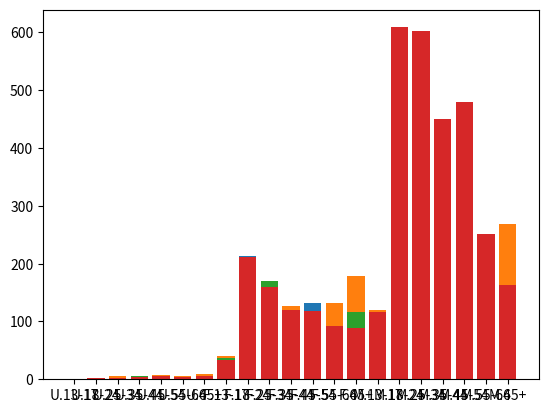

The script that saved this image:
import matplotlib.pyplot as plt

data = [
    {
      "name": "page_story_adds_by_age_gender_unique",
      "period": "day",
      "values": [
        {
          "value": {
            "U.25-34": 4,
            "U.35-44": 3,
            "U.45-54": 4,
            "U.55-64": 4,
            "U.65+": 4,
            "F.13-17": 27,
            "F.18-24": 214,
            "F.25-34": 147,
            "F.35-44": 126,
            "F.45-54": 132,
            "F.55-64": 107,
            "F.65+": 78,
            "M.13-17": 101,
            "M.18-24": 428,
            "M.25-34": 358,
            "M.35-44": 207,
            "M.45-54": 187,
            "M.55-64": 114,
            "M.65+": 52
          },
          "end_time": "2016-12-01T08:00:00+0000"
        },
        {
          "value": {
            "U.25-34": 5,
            "U.35-44": 1,
            "U.45-54": 7,
            "U.55-64": 6,
            "U.65+": 9,
            "F.13-17": 40,
            "F.18-24": 196,
            "F.25-34": 136,
            "F.35-44": 126,
            "F.45-54": 105,
            "F.55-64": 132,
            "F.65+": 179,
            "M.13-17": 119,
            "M.18-24": 436,
            "M.25-34": 362,
            "M.35-44": 221,
            "M.45-54": 254,
            "M.55-64": 228,
            "M.65+": 269,
            "U.18-24": 2
          },
          "end_time": "2016-12-02T08:00:00+0000"
        },
        {
          "value": {
            "U.25-34": 1,
            "U.35-44": 5,
            "U.55-64": 3,
            "U.65+": 3,
            "F.13-17": 36,
            "F.18-24": 168,
            "F.25-34": 170,
            "F.35-44": 112,
            "F.45-54": 115,
            "F.55-64": 93,
            "F.65+": 116,
            "M.13-17": 95,
            "M.18-24": 436,
            "M.25-34": 381,
            "M.35-44": 215,
            "M.45-54": 197,
            "M.55-64": 124,
            "M.65+": 131,
            "U.13-17": 1
          },
          "end_time": "2016-12-03T08:00:00+0000"
        },
        {
          "value": {
            "U.18-24": 2,
            "U.25-34": 3,
            "U.35-44": 4,
            "U.45-54": 6,
            "U.55-64": 4,
            "U.65+": 5,
            "F.13-17": 34,
            "F.18-24": 212,
            "F.25-34": 159,
            "F.35-44": 119,
            "F.45-54": 118,
            "F.55-64": 92,
            "F.65+": 88,
            "M.13-17": 116,
            "M.18-24": 609,
            "M.25-34": 602,
            "M.35-44": 451,
            "M.45-54": 479,
            "M.55-64": 251,
            "M.65+": 163
          },
          "end_time": "2016-12-04T08:00:00+0000"
        }
      ],
      "title": "Daily Demographics: People Talking About This",
      "description": "Daily: The number of People Talking About the Page by user age and gender (Unique Users)",
      "id": "xxx/insights/page_story_adds_by_age_gender_unique/day"
    }
  ]

gender_age_brackets = ('U.13-17','U.18-24','U.25-34','U.35-44','U.45-54','U.55-64','U.65+','F.13-17','F.18-24','F.25-34','F.35-44','F.45-54','F.55-64','F.65+','M.13-17','M.18-24','M.25-34','M.35-44','M.45-54','M.55-64','M.65+')
gender_tag = ('U', 'F', 'M')
age_tag = ('13-17','18-24','25-34','35-44','45-54','55-64','65+')

ptat_dic = dict.fromkeys(gender_age_brackets)
#Iterate through the response
values = data[0]['values']
#print(values)
for item in values:
  date = item['end_time']
  for v in item['value']:
    ptat_list = []
    age_list = []
    for key in gender_age_brackets:
      ufm = item['value'].get(key, 0)
      ptat_dic[key] = ufm
      ptat_list.append(ufm)
      gender=key[0]
      age=key[2:]
      age_list.append(age)
#  print(age_list)
  print(date)
  print(ptat_list)
  print(len(ptat_list))
  print(ptat_dic)
  plt.bar(range(len(ptat_dic)), ptat_dic.values(), align='center')
  plt.xticks(range(len(ptat_dic)), ptat_dic.keys())
  plt.show()